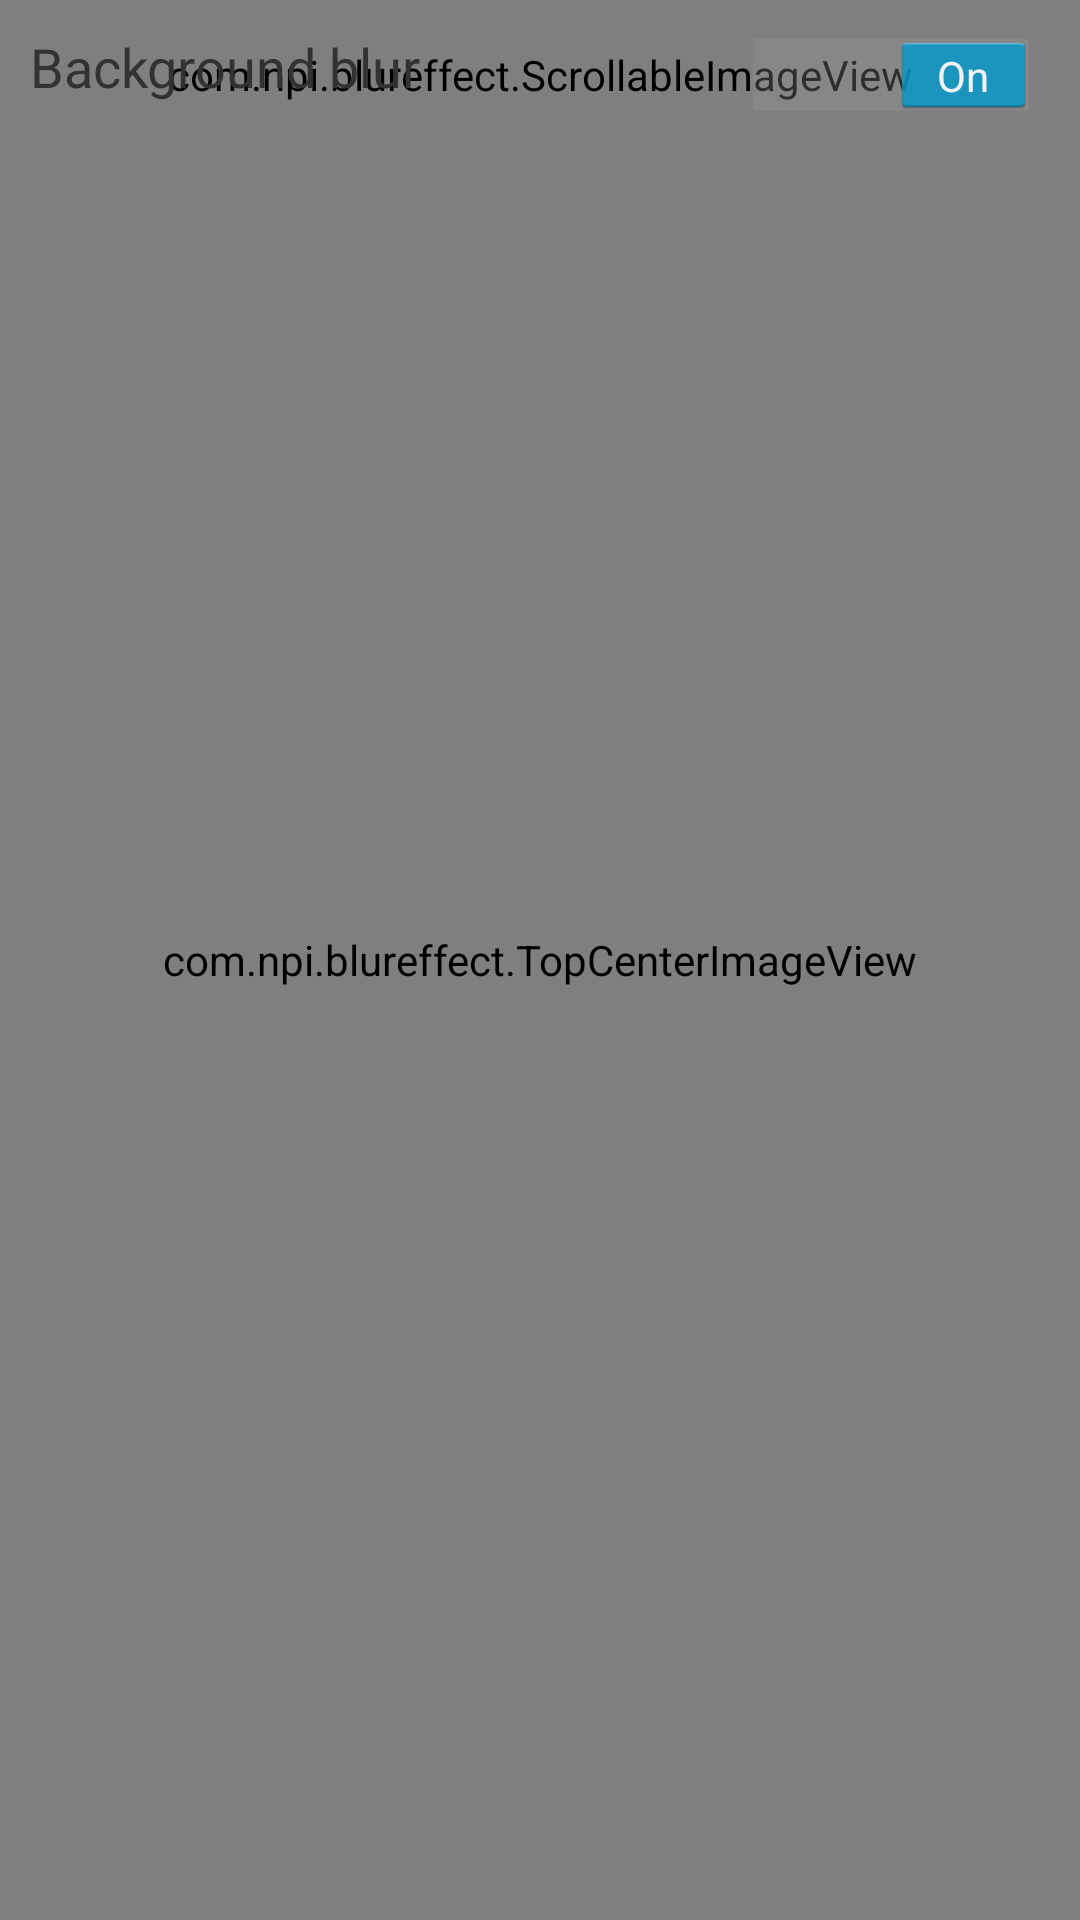

Here is an Android app screen rendered from its layout file. Give the layout XML and the strings, colors and styles it references.
<!-- AndroidManifest.xml: application theme android:Theme.Holo.Light.DarkActionBar -->
<!-- res/layout/activity_main1.xml -->
<FrameLayout xmlns:android="http://schemas.android.com/apk/res/android"
    xmlns:tools="http://schemas.android.com/tools"
    android:layout_width="match_parent"
    android:layout_height="wrap_content">

    <com.npi.blureffect.TopCenterImageView
        android:id="@+id/normal_image"
        android:layout_width="match_parent"
        android:layout_height="match_parent"
        android:src="@drawable/yrl" />

    <com.npi.blureffect.TopCenterImageView
        android:id="@+id/blurred_image"
        android:layout_width="match_parent"
        android:layout_height="match_parent"
        android:alpha="0"
        android:src="@drawable/yrl" />

    <ListView
        android:id="@+id/list"
        android:layout_width="match_parent"
        android:layout_height="wrap_content" 
         android:dividerHeight="1dp"
    android:paddingLeft="10dp"
    android:paddingRight="0dp"
    android:scrollbarStyle="outsideInset"
        android:divider="@null"/>

    <FrameLayout
        android:layout_width="match_parent"
        android:layout_height="wrap_content" >

        <com.npi.blureffect.ScrollableImageView
            android:id="@+id/blurred_image_header"
            android:layout_width="match_parent"
            android:layout_height="50dp" />
        <TextView 
            android:layout_width="match_parent"
            android:layout_height="wrap_content"
            android:text="Background blur"
            android:background="@drawable/header"
            android:gravity="center_vertical"
            android:textSize="18sp"
            android:padding="10dp"
           />
        <Switch 
            android:layout_width="wrap_content"
            android:layout_height="wrap_content"
            android:id="@+id/background_switch"
            android:layout_marginRight="15dp"
            android:checked="true"
            android:textOn="On"
            android:textOff="Off"
            android:layout_gravity="center_vertical|right"/>
    </FrameLayout>

</FrameLayout>
<!-- resources referenced by this layout -->
<resources>
  <!-- drawable yrl: jpg bitmap (drawable-nodpi, 244990 bytes) -->
</resources>
